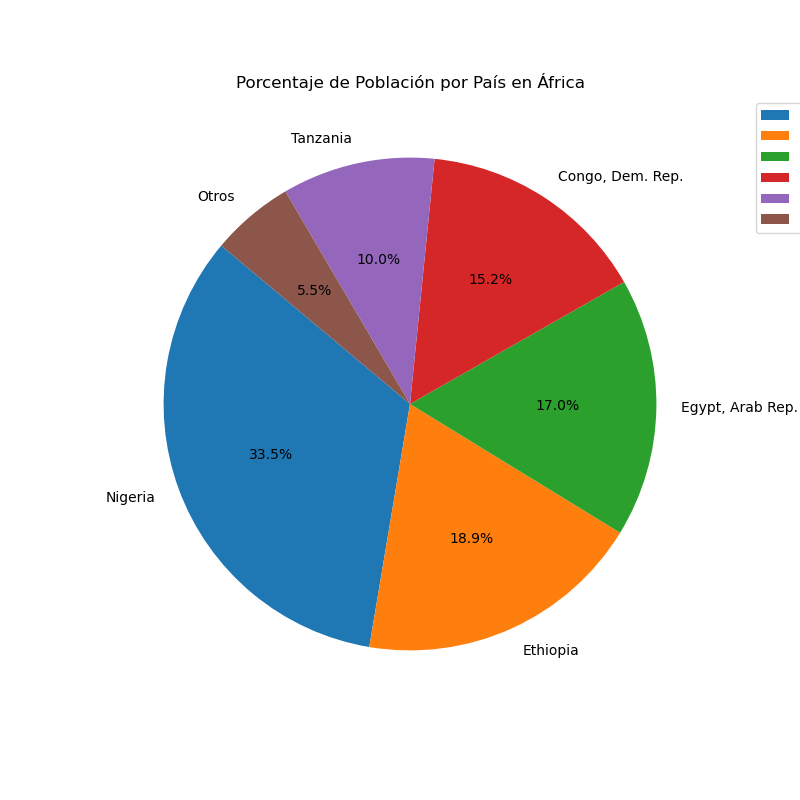

Source data for this figure (header and first rows):
, Population 2022, , , , 
, Ranking, , Economy, (thousands), 
IND, 1, , India, 1,417,173, 
CHN, 2, , China, 1,412,175, 
USA, 3, , United States, 333,288, 
IDN, 4, , Indonesia, 275,501, 
PAK, 5, , Pakistan, 235,825, 
NGA, 6, , Nigeria, 218,541, 
BRA, 7, , Brazil, 215,313, 
BGD, 8, , Bangladesh, 171,186, 
RUS, 9, , Russian Federation, 144,237, 
MEX, 10, , Mexico, 127,504, 
JPN, 11, , Japan, 125,125, 
ETH, 12, , Ethiopia, 123,380, 
PHL, 13, , Philippines, 115,559, 
EGY, 14, , Egypt, Arab Rep., 110,990, 
COD, 15, , Congo, Dem. Rep., 99,010, 
VNM, 16, , Viet Nam, 98,187, 
IRN, 17, , Iran, Islamic Rep., 88,551, 
TUR, 18, , Türkiye, 84,980, 
DEU, 19, , Germany, 83,798, 
THA, 20, , Thailand, 71,697, 
FRA, 21, , France, 67,971, 
GBR, 22, , United Kingdom, 66,971, 
TZA, 23, , Tanzania, 65,498, 
ZAF, 24, , South Africa, 59,894, 
ITA, 25, , Italy, 58,940, 
MMR, 26, , Myanmar, 54,179, 
KEN, 27, , Kenya, 54,027, 
COL, 28, , Colombia, 51,874, 
KOR, 29, , Korea, Rep., 51,628, 
ESP, 30, , Spain, 47,778, 
UGA, 31, , Uganda, 47,250, 
SDN, 32, , Sudan, 46,874, 
ARG, 33, , Argentina, 46,235, 
DZA, 34, , Algeria, 44,903, 
IRQ, 35, , Iraq, 44,496, 
AFG, 36, , Afghanistan, 41,129, 
CAN, 37, , Canada, 38,930, 
UKR, 38, , Ukraine, 38,000, 
MAR, 39, , Morocco, 37,458, 
POL, 40, , Poland, 36,822, 
SAU, 41, , Saudi Arabia, 36,409, 
UZB, 42, , Uzbekistan, 35,648, 
AGO, 43, , Angola, 35,589, 
PER, 44, , Peru, 34,050, 
MYS, 45, , Malaysia, 33,938, 
YEM, 46, , Yemen, Rep., 33,697, 
GHA, 47, , Ghana, 33,476, 
MOZ, 48, , Mozambique, 32,970, 
NPL, 49, , Nepal, 30,548, 
MDG, 50, , Madagascar, 29,612, 
VEN, 51, , Venezuela, RB, 28,302, 
CIV, 52, , Côte d'Ivoire, 28,161, 
CMR, 53, , Cameroon, 27,915, 
NER, 54, , Niger, 26,208, 
PRK, 55, , Korea, Dem. People's Rep., 26,069, 
AUS, 56, , Australia, 26,006, 
BFA, 57, , Burkina Faso, 22,674, 
MLI, 58, , Mali, 22,594, 
LKA, 59, , Sri Lanka, 22,181, 
... 172 more rows
